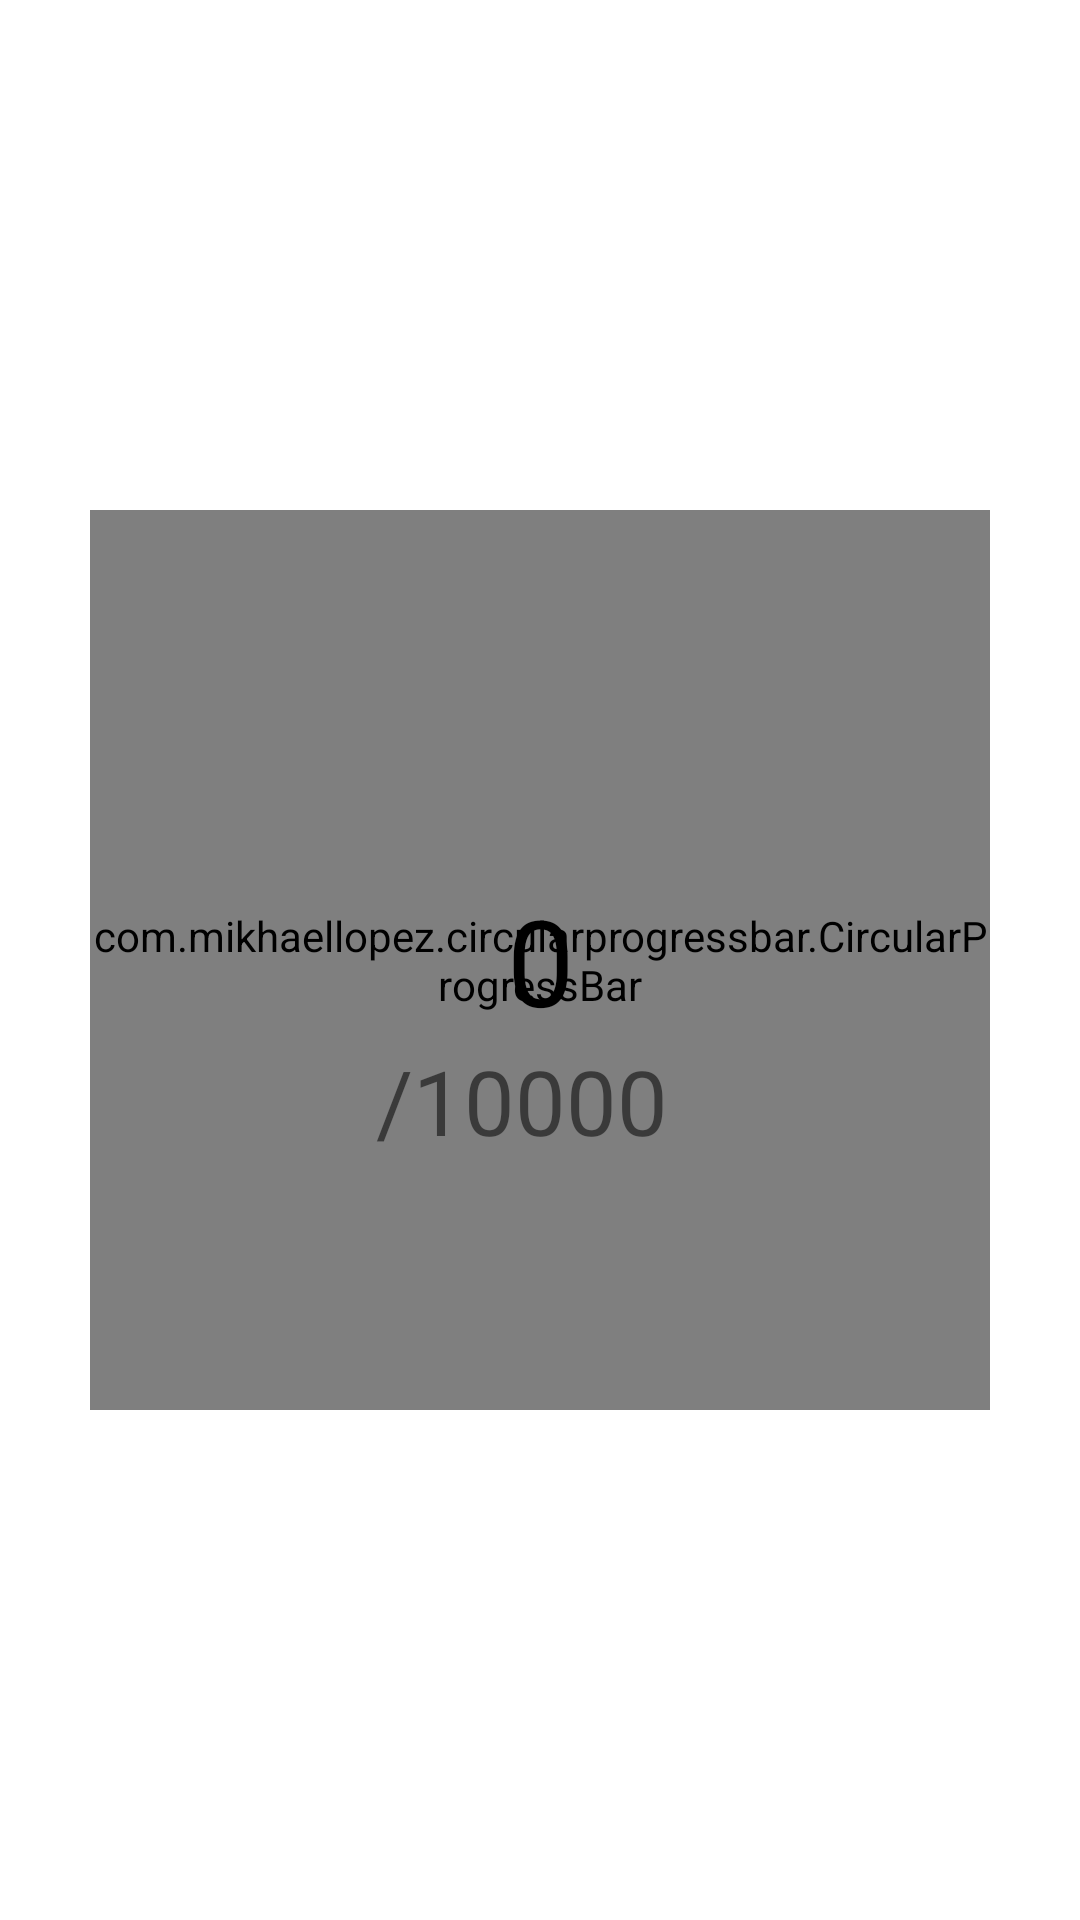

Write the Android layout XML for this screen, with the resource values it uses.
<!-- AndroidManifest.xml: application theme Theme.FitBuddyApp -->
<!-- res/layout/fragment_steps_counter.xml -->
<?xml version="1.0" encoding="utf-8"?>
<androidx.constraintlayout.widget.ConstraintLayout xmlns:android="http://schemas.android.com/apk/res/android"
    xmlns:app="http://schemas.android.com/apk/res-auto"
    android:layout_width="match_parent"
    android:layout_height="match_parent">

    <com.mikhaellopez.circularprogressbar.CircularProgressBar
        android:layout_width="300dp"
        android:layout_height="300dp"
        android:id="@+id/progress_circular"
        app:cpb_background_progressbar_color="#F2F2F2"
        app:cpb_background_progressbar_width="20dp"
        app:cpb_progress_max="10000"
        app:cpb_progressbar_color="#5F32AE"
        app:cpb_progressbar_width="15dp"
        app:cpb_round_border="true"
        app:layout_constraintBottom_toBottomOf="parent"
        app:layout_constraintEnd_toEndOf="parent"
        app:layout_constraintStart_toStartOf="parent"
        app:layout_constraintTop_toTopOf="parent" />

    <TextView
        android:id="@+id/tv_stepsTaken"
        android:layout_width="wrap_content"
        android:layout_height="wrap_content"
        android:text="0"
        android:textSize="40dp"
        android:textColor="@android:color/black"
        app:layout_constraintBottom_toBottomOf="parent"
        app:layout_constraintEnd_toEndOf="parent"
        app:layout_constraintStart_toStartOf="parent"
        app:layout_constraintTop_toTopOf="parent" />

    <TextView
        android:id="@+id/delimiter"
        android:layout_width="wrap_content"
        android:layout_height="wrap_content"
        android:text="/"
        android:textSize="30dp"
        app:layout_constraintEnd_toStartOf="@+id/steps_goal"
        app:layout_constraintTop_toBottomOf="@+id/tv_stepsTaken" />

    <TextView
        android:id="@+id/steps_goal"
        android:layout_width="wrap_content"
        android:layout_height="wrap_content"
        android:text="10000"
        android:textSize="30dp"
        app:layout_constraintEnd_toEndOf="parent"
        app:layout_constraintStart_toStartOf="parent"
        app:layout_constraintTop_toBottomOf="@+id/tv_stepsTaken" />

</androidx.constraintlayout.widget.ConstraintLayout>
<!-- resources referenced by this layout -->
<resources>
  <style name="Theme.FitBuddyApp" parent="Theme.MaterialComponents.DayNight.DarkActionBar">
          
          <item name="colorPrimary">@color/purple_500</item>
          <item name="colorPrimaryVariant">@color/purple_700</item>
          <item name="colorOnPrimary">@color/white</item>
          
          <item name="colorSecondary">@color/teal_200</item>
          <item name="colorSecondaryVariant">@color/teal_700</item>
          <item name="colorOnSecondary">@color/black</item>
          
          <item name="android:statusBarColor" tools:targetApi="l">?attr/colorPrimaryVariant</item>
          
      </style>
  <color name="purple_500">#FF6200EE</color>
  <color name="purple_700">#FF3700B3</color>
  <color name="white">#FFFFFFFF</color>
  <color name="teal_200">#FF03DAC5</color>
  <color name="teal_700">#FF018786</color>
  <color name="black">#FF000000</color>
</resources>
